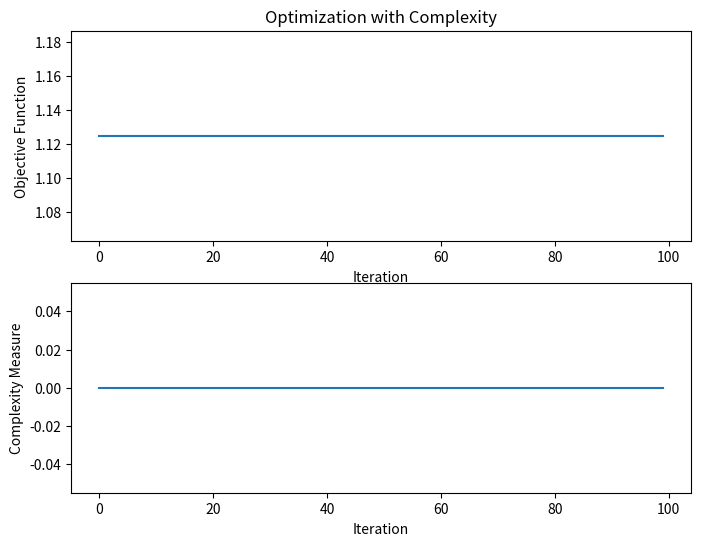

Source code (Python):
import numpy as np
import matplotlib.pyplot as plt
from scipy.optimize import fmin

# Define the objective function
def objective_function(x):
    return np.sin(x) + np.cos(2*x)

# Define the complexity measure
def complexity_measure(x):
    return np.abs(x - np.mean(x))

# Optimize the objective function while minimizing complexity
def optimize_with_complexity(initial_x, num_iterations):
    x = initial_x
    objective_history = []
    complexity_history = []

    for _ in range(num_iterations):
        # Optimize the objective function
        x = fmin(lambda x: -objective_function(x), x, disp=False)[0]
        objective_history.append(objective_function(x))

        # Minimize the complexity measure
        x = fmin(lambda x: complexity_measure(x), x, disp=False)[0]
        complexity_history.append(complexity_measure(x))

    return x, objective_history, complexity_history

# Run the optimization
initial_x = np.random.uniform(-np.pi, np.pi)
optimal_x, objective_history, complexity_history = optimize_with_complexity(initial_x, 100)
optimal_y = objective_function(optimal_x)

print(f"Global optimum: x={optimal_x:.3f}, y={optimal_y:.3f}")

# Plot the results
plt.figure(figsize=(8, 6))
plt.subplot(2, 1, 1)
plt.plot(objective_history)
plt.xlabel('Iteration')
plt.ylabel('Objective Function')
plt.title('Optimization with Complexity')

plt.subplot(2, 1, 2)
plt.plot(complexity_history)
plt.xlabel('Iteration')
plt.ylabel('Complexity Measure')
plt.savefig('complexity_and_optimization.png')
